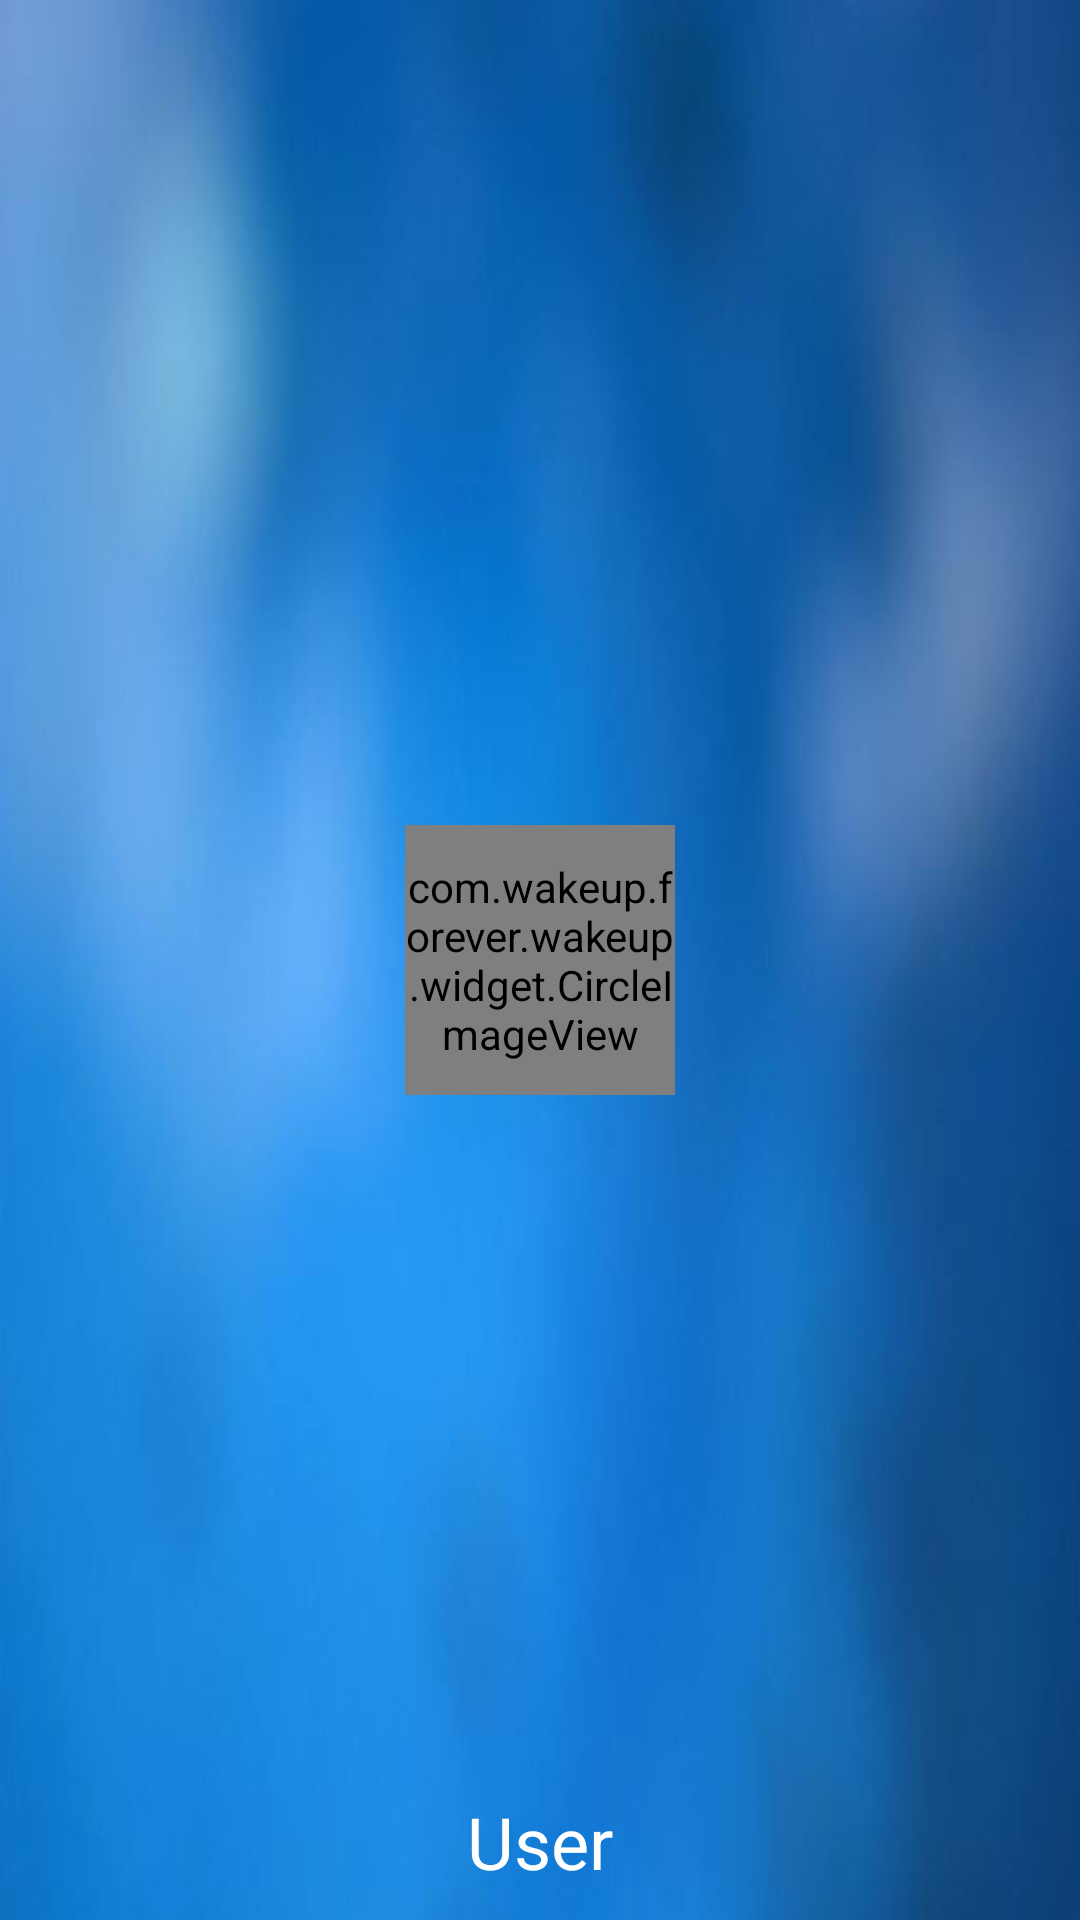

Here is an Android app screen rendered from its layout file. Give the layout XML and the strings, colors and styles it references.
<!-- AndroidManifest.xml: application theme AppTheme -->
<!-- res/layout/nav_header.xml -->
<?xml version="1.0" encoding="utf-8"?>
<RelativeLayout
    xmlns:android="http://schemas.android.com/apk/res/android"
    android:layout_width="match_parent"
    android:layout_height="180dp"
    android:padding="10dp"
    android:background="@drawable/water3">

    <com.wakeup.forever.wakeup.widget.CircleImageView
        android:id="@+id/nav_headerImage"
        android:layout_width="90dp"
        android:layout_height="90dp"
        android:src="@drawable/bg_lottery"
        android:layout_centerInParent="true"/>
    <TextView
        android:id="@+id/nav_username"
        android:layout_width="match_parent"
        android:layout_height="wrap_content"
        android:gravity="center"
        android:layout_alignParentBottom="true"
        android:text="User"
        android:textColor="#FFF"
        android:textSize="24sp"/>

</RelativeLayout>
<!-- resources referenced by this layout -->
<resources>
  <!-- drawable bg_lottery: png bitmap (drawable-xxhdpi, 30421 bytes) -->
  <!-- drawable water3: jpg bitmap (drawable-xxxhdpi, 63401 bytes) -->
  <style name="AppTheme" parent="Theme.AppCompat.Light.DarkActionBar">
          
          <item name="colorPrimary">@color/colorPrimary</item>
          <item name="colorPrimaryDark">@color/colorPrimaryDark</item>
          <item name="colorAccent">@color/colorAccent</item>
      </style>
  <color name="colorPrimary">#3F51B5</color>
  <color name="colorPrimaryDark">#303F9F</color>
  <color name="colorAccent">#FF4081</color>
</resources>
